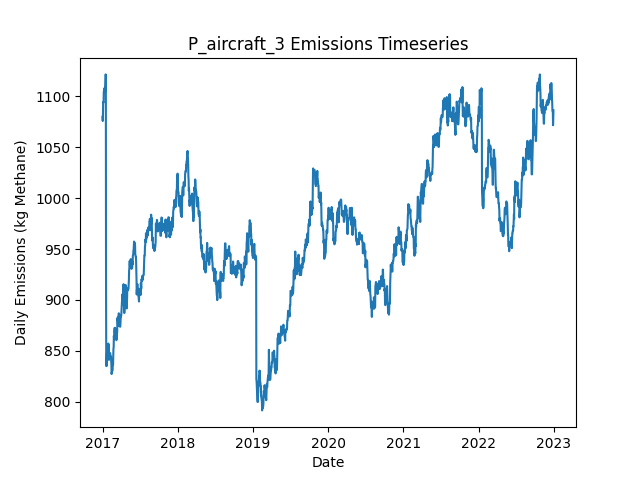

Data behind this chart, as committed beside it:
Date, Daily Emissions (Kg Methane), Daily Mitigable Emissions (Kg Methane), Daily Non-Mitigable Emissions (Kg Methan…, Daily Cost ($), Active Leaks, New Leaks, Leaks Repaired, Leaks Naturally Repaired, Leaks Tagged, Daily Repair Cost ($), Daily Natural Repair Cost ($), aircraft Deployment Cost ($), aircraft Sites flagged for Follow-Up, aircraft Leaks tagged for repair, aircraft Sites Visited, aircraft Travel Time (Minutes), aircraft Survey Time (Minutes), OGI_FU Deployment Cost ($), OGI_FU Sites flagged for Follow-Up, OGI_FU Leaks tagged for repair, OGI_FU Sites Visited, OGI_FU Travel Time (Minutes), OGI_FU Survey Time (Minutes)
2017-01-01, 1080, 759.1, 320.7, 250, 404, 407, 0, 2, 0.00000, 0.00000, 400, 250, 0, , 10, 20, 10, 0.00000, , 0, 0, 0, 0
2017-01-02, 1076, 759.1, 316.6, 0.00000, 401, 0, 0, 0, 0.00000, 0.00000, 0.00000, 0.00000, 0, , 0, 0, 0, 0.00000, , 0, 0, 0, 0
2017-01-03, 1082, 765.8, 315.9, 1000, 400, 1, 0, 1, 69, 0.00000, 200, 0.00000, 4, , 0, 0, 0, 1000, , 69, 3, 120, 360
2017-01-04, 1094, 778.3, 315.9, 500, 403, 3, 0, 0, 25, 0.00000, 0.00000, 0.00000, 0, , 0, 0, 0, 500, , 25, 1, 30, 120
2017-01-05, 1094, 778.3, 315.4, 0.00000, 402, 0, 0, 0, 0.00000, 0.00000, 0.00000, 0.00000, 0, , 0, 0, 0, 0.00000, , 0, 0, 0, 0
2017-01-06, 1094, 778.5, 315.4, 0.00000, 403, 1, 0, 0, 0.00000, 0.00000, 0.00000, 0.00000, 0, , 0, 0, 0, 0.00000, , 0, 0, 0, 0
2017-01-07, 1105, 787.2, 317.4, 0.00000, 406, 4, 0, 1, 0.00000, 0.00000, 200, 0.00000, 0, , 0, 0, 0, 0.00000, , 0, 0, 0, 0
2017-01-08, 1105, 787, 317.9, 0.00000, 406, 1, 0, 1, 0.00000, 0.00000, 200, 0.00000, 0, , 0, 0, 0, 0.00000, , 0, 0, 0, 0
2017-01-09, 1104, 786.5, 317.9, 0.00000, 405, 0, 0, 1, 0.00000, 0.00000, 200, 0.00000, 0, , 0, 0, 0, 0.00000, , 0, 0, 0, 0
2017-01-10, 1107, 789.4, 317.9, 0.00000, 407, 2, 0, 0, 0.00000, 0.00000, 0.00000, 0.00000, 0, , 0, 0, 0, 0.00000, , 0, 0, 0, 0
2017-01-11, 1104, 786.3, 317.9, 0.00000, 408, 2, 0, 1, 0.00000, 0.00000, 200, 0.00000, 0, , 0, 0, 0, 0.00000, , 0, 0, 0, 0
2017-01-12, 1109, 790.8, 317.9, 0.00000, 409, 2, 0, 1, 0.00000, 0.00000, 200, 0.00000, 0, , 0, 0, 0, 0.00000, , 0, 0, 0, 0
2017-01-13, 1109, 790.8, 317.9, 0.00000, 409, 0, 0, 0, 0.00000, 0.00000, 0.00000, 0.00000, 0, , 0, 0, 0, 0.00000, , 0, 0, 0, 0
2017-01-14, 1105, 784.8, 320.1, 0.00000, 410, 2, 0, 1, 0.00000, 0.00000, 200, 0.00000, 0, , 0, 0, 0, 0.00000, , 0, 0, 0, 0
2017-01-15, 1113, 793, 320.1, 0.00000, 411, 1, 0, 0, 0.00000, 0.00000, 0.00000, 0.00000, 0, , 0, 0, 0, 0.00000, , 0, 0, 0, 0
2017-01-16, 1121, 801.3, 320.1, 0.00000, 412, 1, 0, 0, 0.00000, 0.00000, 0.00000, 0.00000, 0, , 0, 0, 0, 0.00000, , 0, 0, 0, 0
2017-01-17, 1120, 801.5, 318.1, 0.00000, 412, 1, 0, 0, 0.00000, 0.00000, 0.00000, 0.00000, 0, , 0, 0, 0, 0.00000, , 0, 0, 0, 0
2017-01-18, 914.5, 596.4, 318.1, 11800, 354, 2, 59, 1, 0.00000, 11800, 200, 0.00000, 0, , 0, 0, 0, 0.00000, , 0, 0, 0, 0
2017-01-19, 835.1, 517.1, 318.1, 4400, 332, 0, 22, 0, 0.00000, 4400, 0.00000, 0.00000, 0, , 0, 0, 0, 0.00000, , 0, 0, 0, 0
2017-01-20, 835.1, 517.1, 318.1, 0.00000, 332, 0, 0, 0, 0.00000, 0.00000, 0.00000, 0.00000, 0, , 0, 0, 0, 0.00000, , 0, 0, 0, 0
2017-01-21, 835.1, 516.8, 318.3, 0.00000, 332, 1, 0, 1, 0.00000, 0.00000, 200, 0.00000, 0, , 0, 0, 0, 0.00000, , 0, 0, 0, 0
2017-01-22, 843.4, 514.2, 329.2, 0.00000, 333, 2, 0, 1, 0.00000, 0.00000, 200, 0.00000, 0, , 0, 0, 0, 0.00000, , 0, 0, 0, 0
2017-01-23, 851.4, 513.9, 337.5, 0.00000, 333, 1, 0, 1, 0.00000, 0.00000, 200, 0.00000, 0, , 0, 0, 0, 0.00000, , 0, 0, 0, 0
2017-01-24, 853.4, 515.9, 337.5, 0.00000, 336, 3, 0, 0, 0.00000, 0.00000, 0.00000, 0.00000, 0, , 0, 0, 0, 0.00000, , 0, 0, 0, 0
2017-01-25, 848.7, 511.3, 337.5, 0.00000, 334, 0, 0, 2, 0.00000, 0.00000, 400, 0.00000, 0, , 0, 0, 0, 0.00000, , 0, 0, 0, 0
2017-01-26, 848.7, 511.3, 337.5, 0.00000, 334, 0, 0, 0, 0.00000, 0.00000, 0.00000, 0.00000, 0, , 0, 0, 0, 0.00000, , 0, 0, 0, 0
2017-01-27, 849, 511.5, 337.5, 0.00000, 335, 1, 0, 0, 0.00000, 0.00000, 0.00000, 0.00000, 0, , 0, 0, 0, 0.00000, , 0, 0, 0, 0
2017-01-28, 849, 511.5, 337.5, 0.00000, 335, 0, 0, 0, 0.00000, 0.00000, 0.00000, 0.00000, 0, , 0, 0, 0, 0.00000, , 0, 0, 0, 0
2017-01-29, 857.2, 511.5, 345.8, 0.00000, 336, 1, 0, 0, 0.00000, 0.00000, 0.00000, 0.00000, 0, , 0, 0, 0, 0.00000, , 0, 0, 0, 0
2017-01-30, 855.3, 511.5, 343.8, 0.00000, 335, 0, 0, 0, 0.00000, 0.00000, 0.00000, 0.00000, 0, , 0, 0, 0, 0.00000, , 0, 0, 0, 0
2017-01-31, 855.7, 511.5, 344.2, 0.00000, 336, 1, 0, 0, 0.00000, 0.00000, 0.00000, 0.00000, 0, , 0, 0, 0, 0.00000, , 0, 0, 0, 0
2017-02-01, 841.2, 499, 342.2, 0.00000, 334, 1, 0, 2, 0.00000, 0.00000, 400, 0.00000, 0, , 0, 0, 0, 0.00000, , 0, 0, 0, 0
2017-02-02, 843, 498.7, 344.2, 0.00000, 334, 1, 0, 1, 0.00000, 0.00000, 200, 0.00000, 0, , 0, 0, 0, 0.00000, , 0, 0, 0, 0
2017-02-03, 844.9, 498.7, 346.2, 0.00000, 335, 1, 0, 0, 0.00000, 0.00000, 0.00000, 0.00000, 0, , 0, 0, 0, 0.00000, , 0, 0, 0, 0
2017-02-04, 847.6, 501.4, 346.2, 0.00000, 336, 1, 0, 0, 0.00000, 0.00000, 0.00000, 0.00000, 0, , 0, 0, 0, 0.00000, , 0, 0, 0, 0
2017-02-05, 847.6, 501.4, 346.2, 0.00000, 336, 0, 0, 0, 0.00000, 0.00000, 0.00000, 0.00000, 0, , 0, 0, 0, 0.00000, , 0, 0, 0, 0
2017-02-06, 847.6, 501.4, 346.2, 0.00000, 336, 0, 0, 0, 0.00000, 0.00000, 0.00000, 0.00000, 0, , 0, 0, 0, 0.00000, , 0, 0, 0, 0
2017-02-07, 847.8, 501, 346.9, 0.00000, 336, 1, 0, 1, 0.00000, 0.00000, 200, 0.00000, 0, , 0, 0, 0, 0.00000, , 0, 0, 0, 0
2017-02-08, 845.9, 501, 344.9, 0.00000, 335, 0, 0, 0, 0.00000, 0.00000, 0.00000, 0.00000, 0, , 0, 0, 0, 0.00000, , 0, 0, 0, 0
2017-02-09, 843.9, 501, 342.9, 0.00000, 334, 0, 0, 0, 0.00000, 0.00000, 0.00000, 0.00000, 0, , 0, 0, 0, 0.00000, , 0, 0, 0, 0
2017-02-10, 843.9, 501, 342.9, 0.00000, 334, 1, 0, 1, 0.00000, 0.00000, 200, 0.00000, 0, , 0, 0, 0, 0.00000, , 0, 0, 0, 0
2017-02-11, 844.6, 501, 343.6, 0.00000, 335, 1, 0, 0, 0.00000, 0.00000, 0.00000, 0.00000, 0, , 0, 0, 0, 0.00000, , 0, 0, 0, 0
2017-02-12, 840.3, 503.7, 336.6, 0.00000, 336, 2, 0, 0, 0.00000, 0.00000, 0.00000, 0.00000, 0, , 0, 0, 0, 0.00000, , 0, 0, 0, 0
2017-02-13, 836, 499.4, 336.6, 0.00000, 334, 0, 0, 2, 0.00000, 0.00000, 400, 0.00000, 0, , 0, 0, 0, 0.00000, , 0, 0, 0, 0
2017-02-14, 827.3, 499.6, 327.7, 0.00000, 334, 1, 0, 0, 0.00000, 0.00000, 0.00000, 0.00000, 0, , 0, 0, 0, 0.00000, , 0, 0, 0, 0
2017-02-15, 829.3, 499.6, 329.7, 0.00000, 335, 1, 0, 0, 0.00000, 0.00000, 0.00000, 0.00000, 0, , 0, 0, 0, 0.00000, , 0, 0, 0, 0
2017-02-16, 829.5, 499.6, 329.9, 0.00000, 336, 1, 0, 0, 0.00000, 0.00000, 0.00000, 0.00000, 0, , 0, 0, 0, 0.00000, , 0, 0, 0, 0
2017-02-17, 830.7, 502.8, 327.9, 0.00000, 337, 2, 0, 0, 0.00000, 0.00000, 0.00000, 0.00000, 0, , 0, 0, 0, 0.00000, , 0, 0, 0, 0
2017-02-18, 831.3, 503.2, 328.1, 0.00000, 338, 2, 0, 0, 0.00000, 0.00000, 0.00000, 0.00000, 0, , 0, 0, 0, 0.00000, , 0, 0, 0, 0
2017-02-19, 831.3, 503.2, 328.1, 0.00000, 338, 0, 0, 0, 0.00000, 0.00000, 0.00000, 0.00000, 0, , 0, 0, 0, 0.00000, , 0, 0, 0, 0
2017-02-20, 841.8, 511.9, 329.9, 0.00000, 340, 3, 0, 0, 0.00000, 0.00000, 0.00000, 0.00000, 0, , 0, 0, 0, 0.00000, , 0, 0, 0, 0
2017-02-21, 836.6, 504.8, 331.9, 0.00000, 339, 1, 0, 2, 0.00000, 0.00000, 400, 0.00000, 0, , 0, 0, 0, 0.00000, , 0, 0, 0, 0
2017-02-22, 843.6, 511.7, 331.9, 0.00000, 342, 3, 0, 0, 0.00000, 0.00000, 0.00000, 0.00000, 0, , 0, 0, 0, 0.00000, , 0, 0, 0, 0
2017-02-23, 852.5, 511.7, 340.8, 0.00000, 343, 2, 0, 1, 0.00000, 0.00000, 200, 0.00000, 0, , 0, 0, 0, 0.00000, , 0, 0, 0, 0
2017-02-24, 853.2, 514.4, 338.8, 0.00000, 343, 1, 0, 0, 0.00000, 0.00000, 0.00000, 0.00000, 0, , 0, 0, 0, 0.00000, , 0, 0, 0, 0
2017-02-25, 864.8, 515.1, 349.7, 0.00000, 347, 4, 0, 0, 0.00000, 0.00000, 0.00000, 0.00000, 0, , 0, 0, 0, 0.00000, , 0, 0, 0, 0
2017-02-26, 861.5, 513.7, 347.8, 0.00000, 346, 1, 0, 1, 0.00000, 0.00000, 200, 0.00000, 0, , 0, 0, 0, 0.00000, , 0, 0, 0, 0
2017-02-27, 868, 520.2, 347.8, 0.00000, 346, 2, 0, 2, 0.00000, 0.00000, 400, 0.00000, 0, , 0, 0, 0, 0.00000, , 0, 0, 0, 0
2017-02-28, 870.4, 524.7, 345.8, 0.00000, 346, 1, 0, 0, 0.00000, 0.00000, 0.00000, 0.00000, 0, , 0, 0, 0, 0.00000, , 0, 0, 0, 0
2017-03-01, 872.7, 527.3, 345.3, 0.00000, 346, 2, 0, 1, 0.00000, 0.00000, 200, 0.00000, 0, , 0, 0, 0, 0.00000, , 0, 0, 0, 0
... 2,131 more rows
